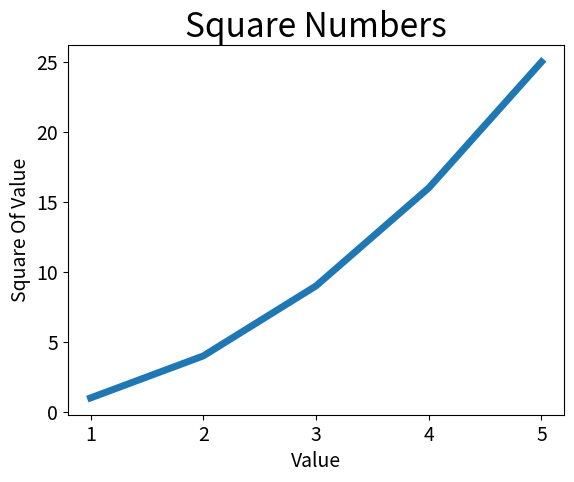

Recreate this plot in Python.
# -*- coding: utf-8 -*-
# @Time    : 2021-01-27 23:09
# [redacted]
# @File    : mpl_squares.py
# @Software: PyCharm
import matplotlib.pyplot as plt

input_squares = [1, 2, 3, 4, 5]
squares = [1, 4, 9, 16, 25]

# 传入输入序列和输出结果，仅提供输出结果会造成，方法plot通过默认方式计算错误
plt.plot(input_squares, squares, linewidth=5)

plt.title("Square Numbers", fontsize=24)
plt.xlabel("Value", fontsize=14)
plt.ylabel("Square Of Value", fontsize=14)

plt.tick_params(axis='both', labelsize=14)
plt.show()
